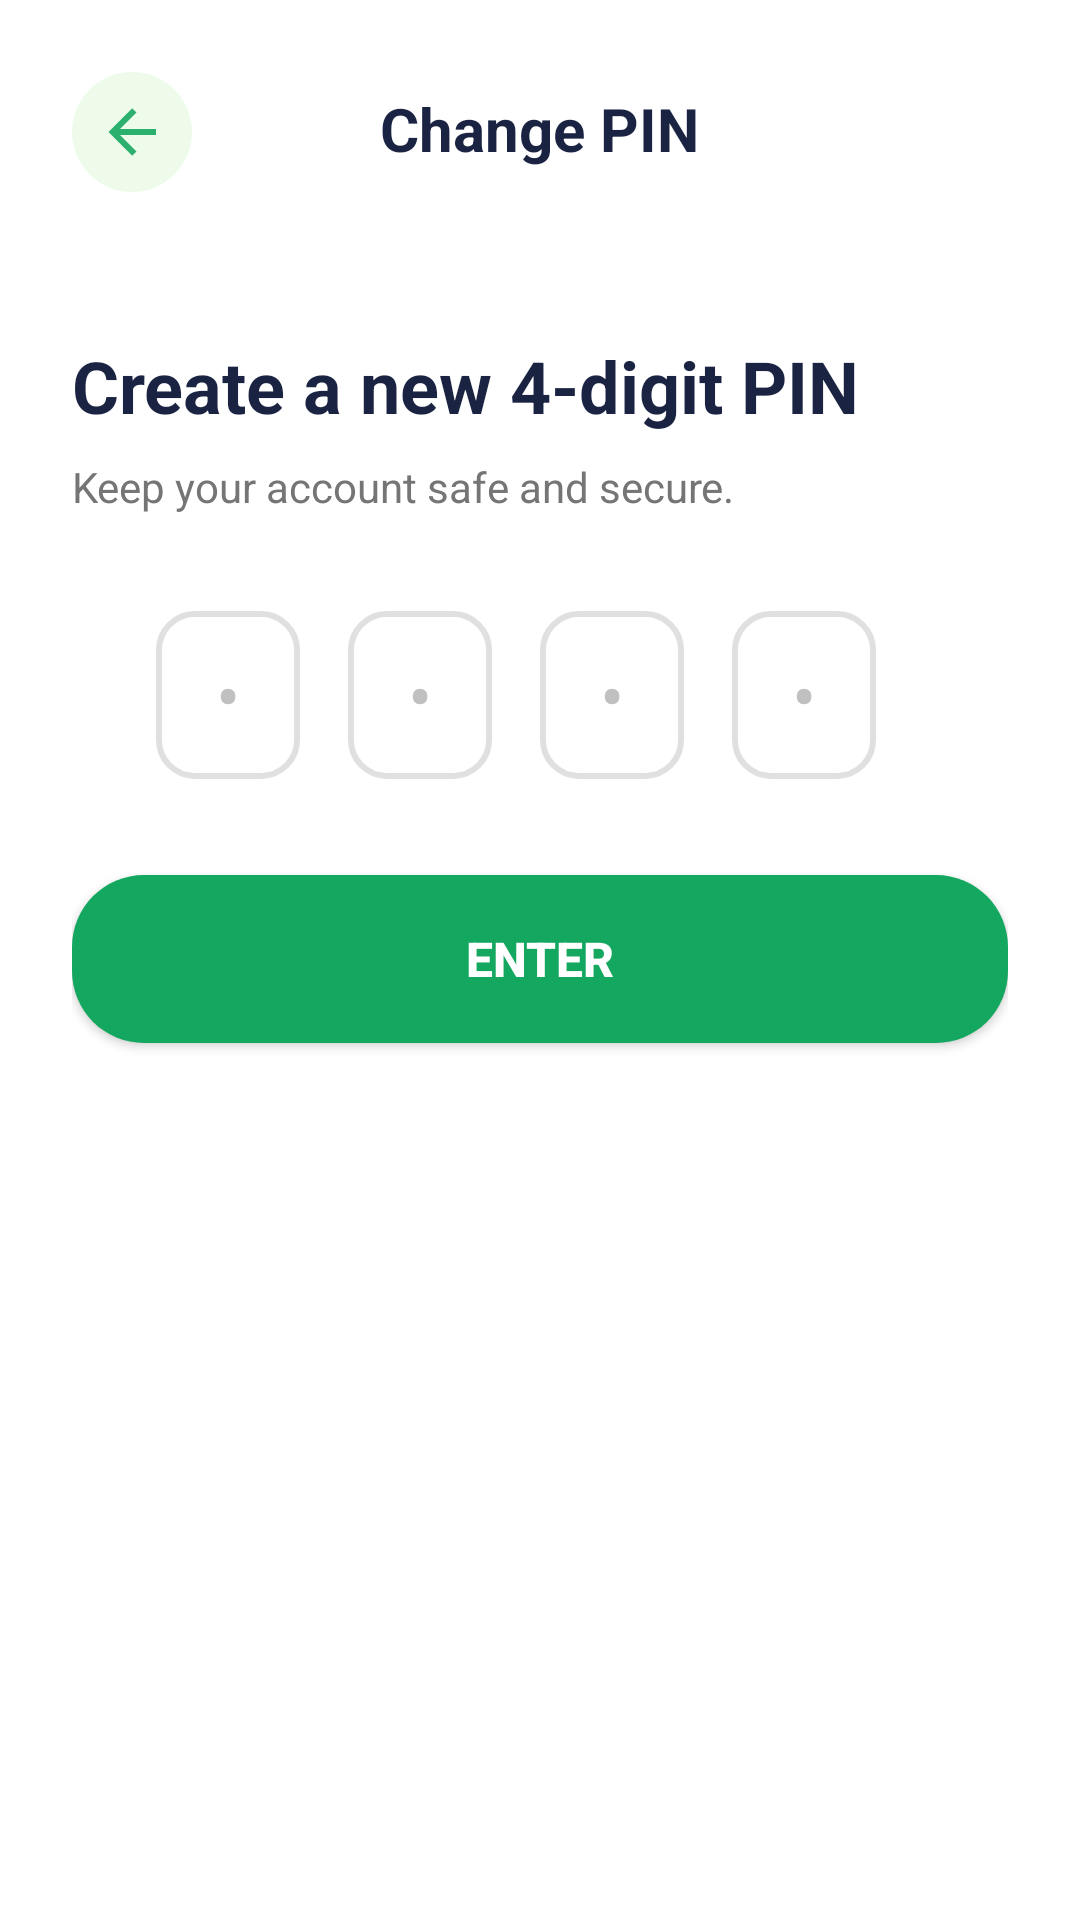

Layout XML and referenced resources for this Android screen:
<!-- AndroidManifest.xml: application theme Theme.Canpay_operator -->
<!-- res/layout/activity_create_new_pin.xml -->
<?xml version="1.0" encoding="utf-8"?>
<LinearLayout xmlns:android="http://schemas.android.com/apk/res/android"
    android:layout_width="match_parent"
    android:layout_height="match_parent"
    xmlns:app="http://schemas.android.com/apk/res-auto"
    android:orientation="vertical"
    android:background="@android:color/white"
    android:padding="24dp">

    
    <ImageButton
        android:id="@+id/btn_back"
        android:layout_width="40dp"
        android:layout_height="40dp"
        android:background="@drawable/ic_back_circle_bg"
        android:src="@drawable/ic_back_arrow"
        android:contentDescription="Back"
        android:layout_gravity="start"
        android:scaleType="center"
        app:tint="@color/button_green"/>

    
    <TextView
        android:layout_width="wrap_content"
        android:layout_height="wrap_content"
        android:text="Change PIN"
        android:textColor="@color/text_primary"
        android:textSize="20sp"
        android:textStyle="bold"
        android:layout_gravity="center_horizontal"
        android:layout_marginTop="-35dp"
        android:layout_marginBottom="24dp" />

    
    <TextView
        android:id="@+id/tv_title"
        android:layout_width="wrap_content"
        android:layout_height="wrap_content"
        android:text="Create a new 4-digit PIN"
        android:textColor="@color/text_primary"
        android:textSize="24sp"
        android:textStyle="bold"
        android:layout_marginTop="32dp"/>

    
    <TextView
        android:id="@+id/tv_subtitle"
        android:layout_width="wrap_content"
        android:layout_height="wrap_content"
        android:text="Keep your account safe and secure."
        android:textColor="@color/text_secondary"
        android:textSize="14sp"
        android:layout_marginTop="8dp"/>

    
    <LinearLayout
        android:id="@+id/pin_container"
        android:layout_width="wrap_content"
        android:layout_height="wrap_content"
        android:orientation="horizontal"
        android:layout_gravity="center_horizontal"
        android:layout_marginTop="32dp"
        android:layout_marginBottom="32dp">

        <EditText
            android:id="@+id/pin1"
            android:layout_width="48dp"
            android:layout_height="56dp"
            android:background="@drawable/pin_underline_selector"
            android:gravity="center"
            android:textSize="24sp"
            android:inputType="numberPassword"
            android:maxLength="1"
            android:hint="•"
            android:textColor="@color/text_primary"
            android:textColorHint="#C0C0C0"
            android:textCursorDrawable="@null"
            android:layout_marginEnd="16dp"/>

        <EditText
            android:id="@+id/pin2"
            android:layout_width="48dp"
            android:layout_height="56dp"
            android:background="@drawable/pin_underline_selector"
            android:gravity="center"
            android:textSize="24sp"
            android:inputType="numberPassword"
            android:maxLength="1"
            android:hint="•"
            android:textColor="@color/text_primary"
            android:textColorHint="#C0C0C0"
            android:textCursorDrawable="@null"
            android:layout_marginEnd="16dp"/>

        <EditText
            android:id="@+id/pin3"
            android:layout_width="48dp"
            android:layout_height="56dp"
            android:background="@drawable/pin_underline_selector"
            android:gravity="center"
            android:textSize="24sp"
            android:inputType="numberPassword"
            android:maxLength="1"
            android:hint="•"
            android:textColor="@color/text_primary"
            android:textColorHint="#C0C0C0"
            android:textCursorDrawable="@null"
            android:layout_marginEnd="16dp"/>

        <EditText
            android:id="@+id/pin4"
            android:layout_width="48dp"
            android:layout_height="56dp"
            android:background="@drawable/pin_underline_selector"
            android:gravity="center"
            android:textSize="24sp"
            android:inputType="numberPassword"
            android:maxLength="1"
            android:hint="•"
            android:textColor="@color/text_primary"
            android:textColorHint="#C0C0C0"
            android:textCursorDrawable="@null"
            android:layout_marginEnd="16dp"/>

    </LinearLayout>

    
    <Button
        android:id="@+id/btn_enter"
        android:layout_width="match_parent"
        android:layout_height="56dp"
        android:text="ENTER"
        android:background="@drawable/rounded_button_bg"
        android:textColor="@color/white"
        android:textStyle="bold"
        android:textAllCaps="true"
        android:textSize="16sp"/>
</LinearLayout>
<!-- resources referenced by this layout -->
<resources>
  <color name="button_green">#14A760</color>
  <color name="text_primary">#1A2341</color>
  <color name="text_secondary">#757575</color>
  <color name="white">#FFFFFFFF</color>
  <!-- drawable ic_back_arrow (drawable) -->
  <?xml version="1.0" encoding="utf-8"?>
  <vector xmlns:android="http://schemas.android.com/apk/res/android"
      android:width="24dp"
      android:height="24dp"
      android:viewportWidth="24"
      android:viewportHeight="24">
    <path
        android:pathData="M20,11V13H8L13.5,18.5L12.08,19.92L4.16,12L12.08,4.08L13.5,5.5L8,11H20Z"
        android:fillColor="#12122E"
        android:fillAlpha="0.9"/>
  </vector>
  <!-- drawable ic_back_circle_bg (drawable) -->
  <?xml version="1.0" encoding="utf-8"?>
  <shape xmlns:android="http://schemas.android.com/apk/res/android"
      android:shape="oval">
      <solid android:color="#1745CF1A"/>
      <size android:width="40dp" android:height="40dp"/>
  </shape>
  <!-- drawable pin_underline_selector (drawable) -->
  <selector xmlns:android="http://schemas.android.com/apk/res/android">
      <item android:state_focused="true">
          <shape android:shape="rectangle">
              <size android:height="2dp"/>
              <corners android:radius="12dp"/>
              <solid android:color="@android:color/transparent"/>
              <stroke android:width="2dp" android:color="@color/button_green"/>
          </shape>
      </item>
      <item>
          <shape android:shape="rectangle">
              <size android:height="2dp"/>
              <corners android:radius="12dp"/>
              <solid android:color="@android:color/transparent"/>
              <stroke android:width="2dp" android:color="#E0E0E0"/>
          </shape>
      </item>
  </selector>
  <!-- drawable rounded_button_bg (drawable) -->
  <?xml version="1.0" encoding="utf-8"?>
  <shape xmlns:android="http://schemas.android.com/apk/res/android">
      <solid android:color="@color/button_green"/>
      <corners android:radius="24dp"/>
  </shape>
  <style name="Theme.Canpay_operator" parent="Theme.MaterialComponents.DayNight.DarkActionBar">
          
          <item name="colorPrimary">@color/purple_500</item>
          <item name="colorPrimaryVariant">@color/purple_700</item>
          <item name="colorOnPrimary">@color/white</item>
          
          <item name="colorSecondary">@color/teal_200</item>
          <item name="colorSecondaryVariant">@color/teal_700</item>
          <item name="colorOnSecondary">@color/black</item>
          
          <item name="android:statusBarColor">?attr/colorPrimaryVariant</item>
          
      </style>
  <color name="purple_500">#FF6200EE</color>
  <color name="purple_700">#FF3700B3</color>
  <color name="teal_200">#FF03DAC5</color>
  <color name="teal_700">#FF018786</color>
  <color name="black">#FF000000</color>
</resources>
